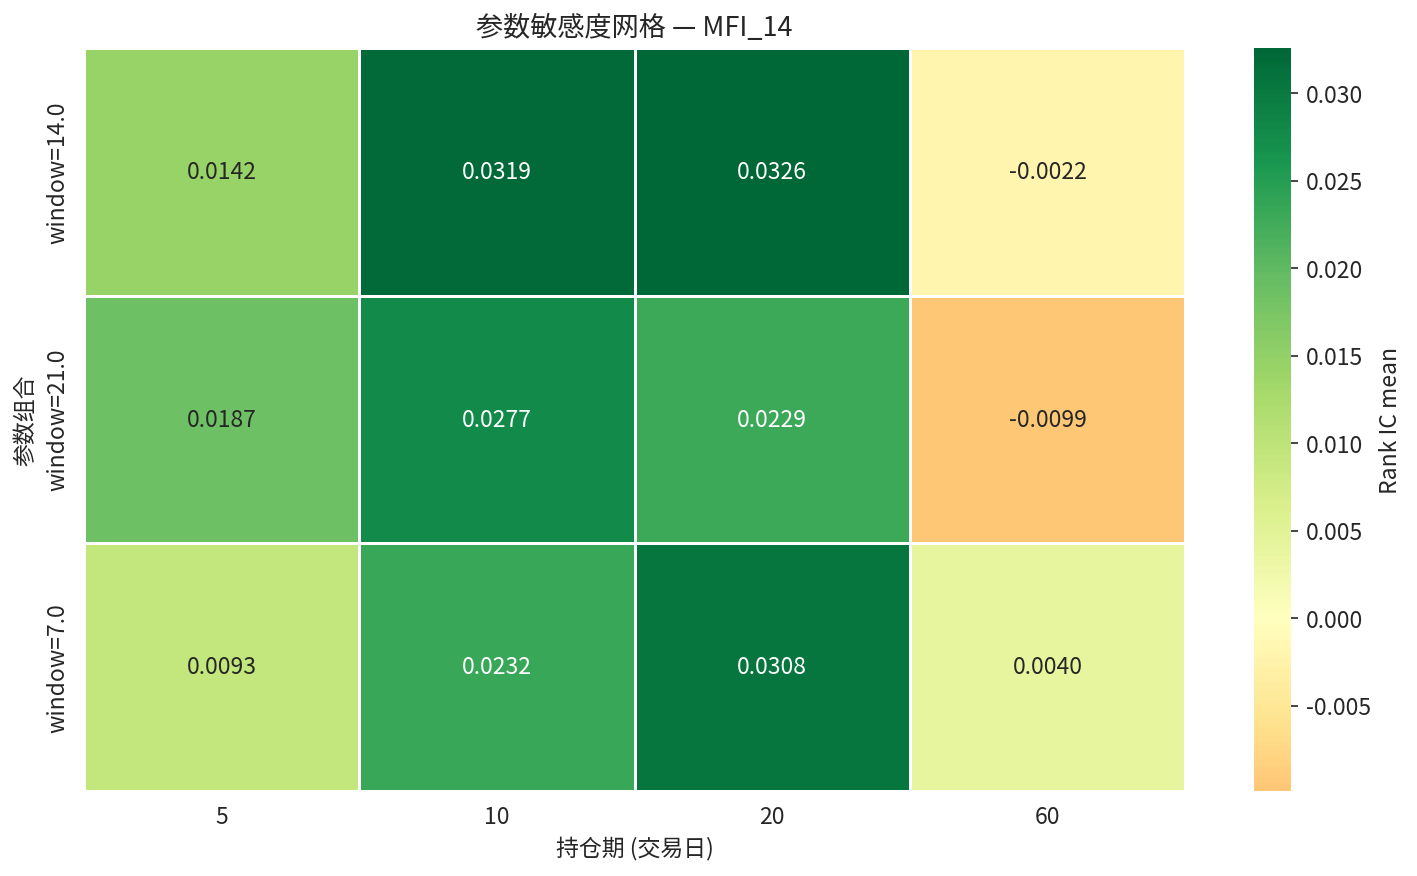

The file beside this chart, header and first rows:
param_label, 5, 10, 20, 60
window=14.0, 0.01418, 0.03194, 0.03259, -0.002248
window=21.0, 0.01874, 0.02775, 0.02286, -0.009885
window=7.0, 0.00928, 0.02324, 0.03076, 0.004024
